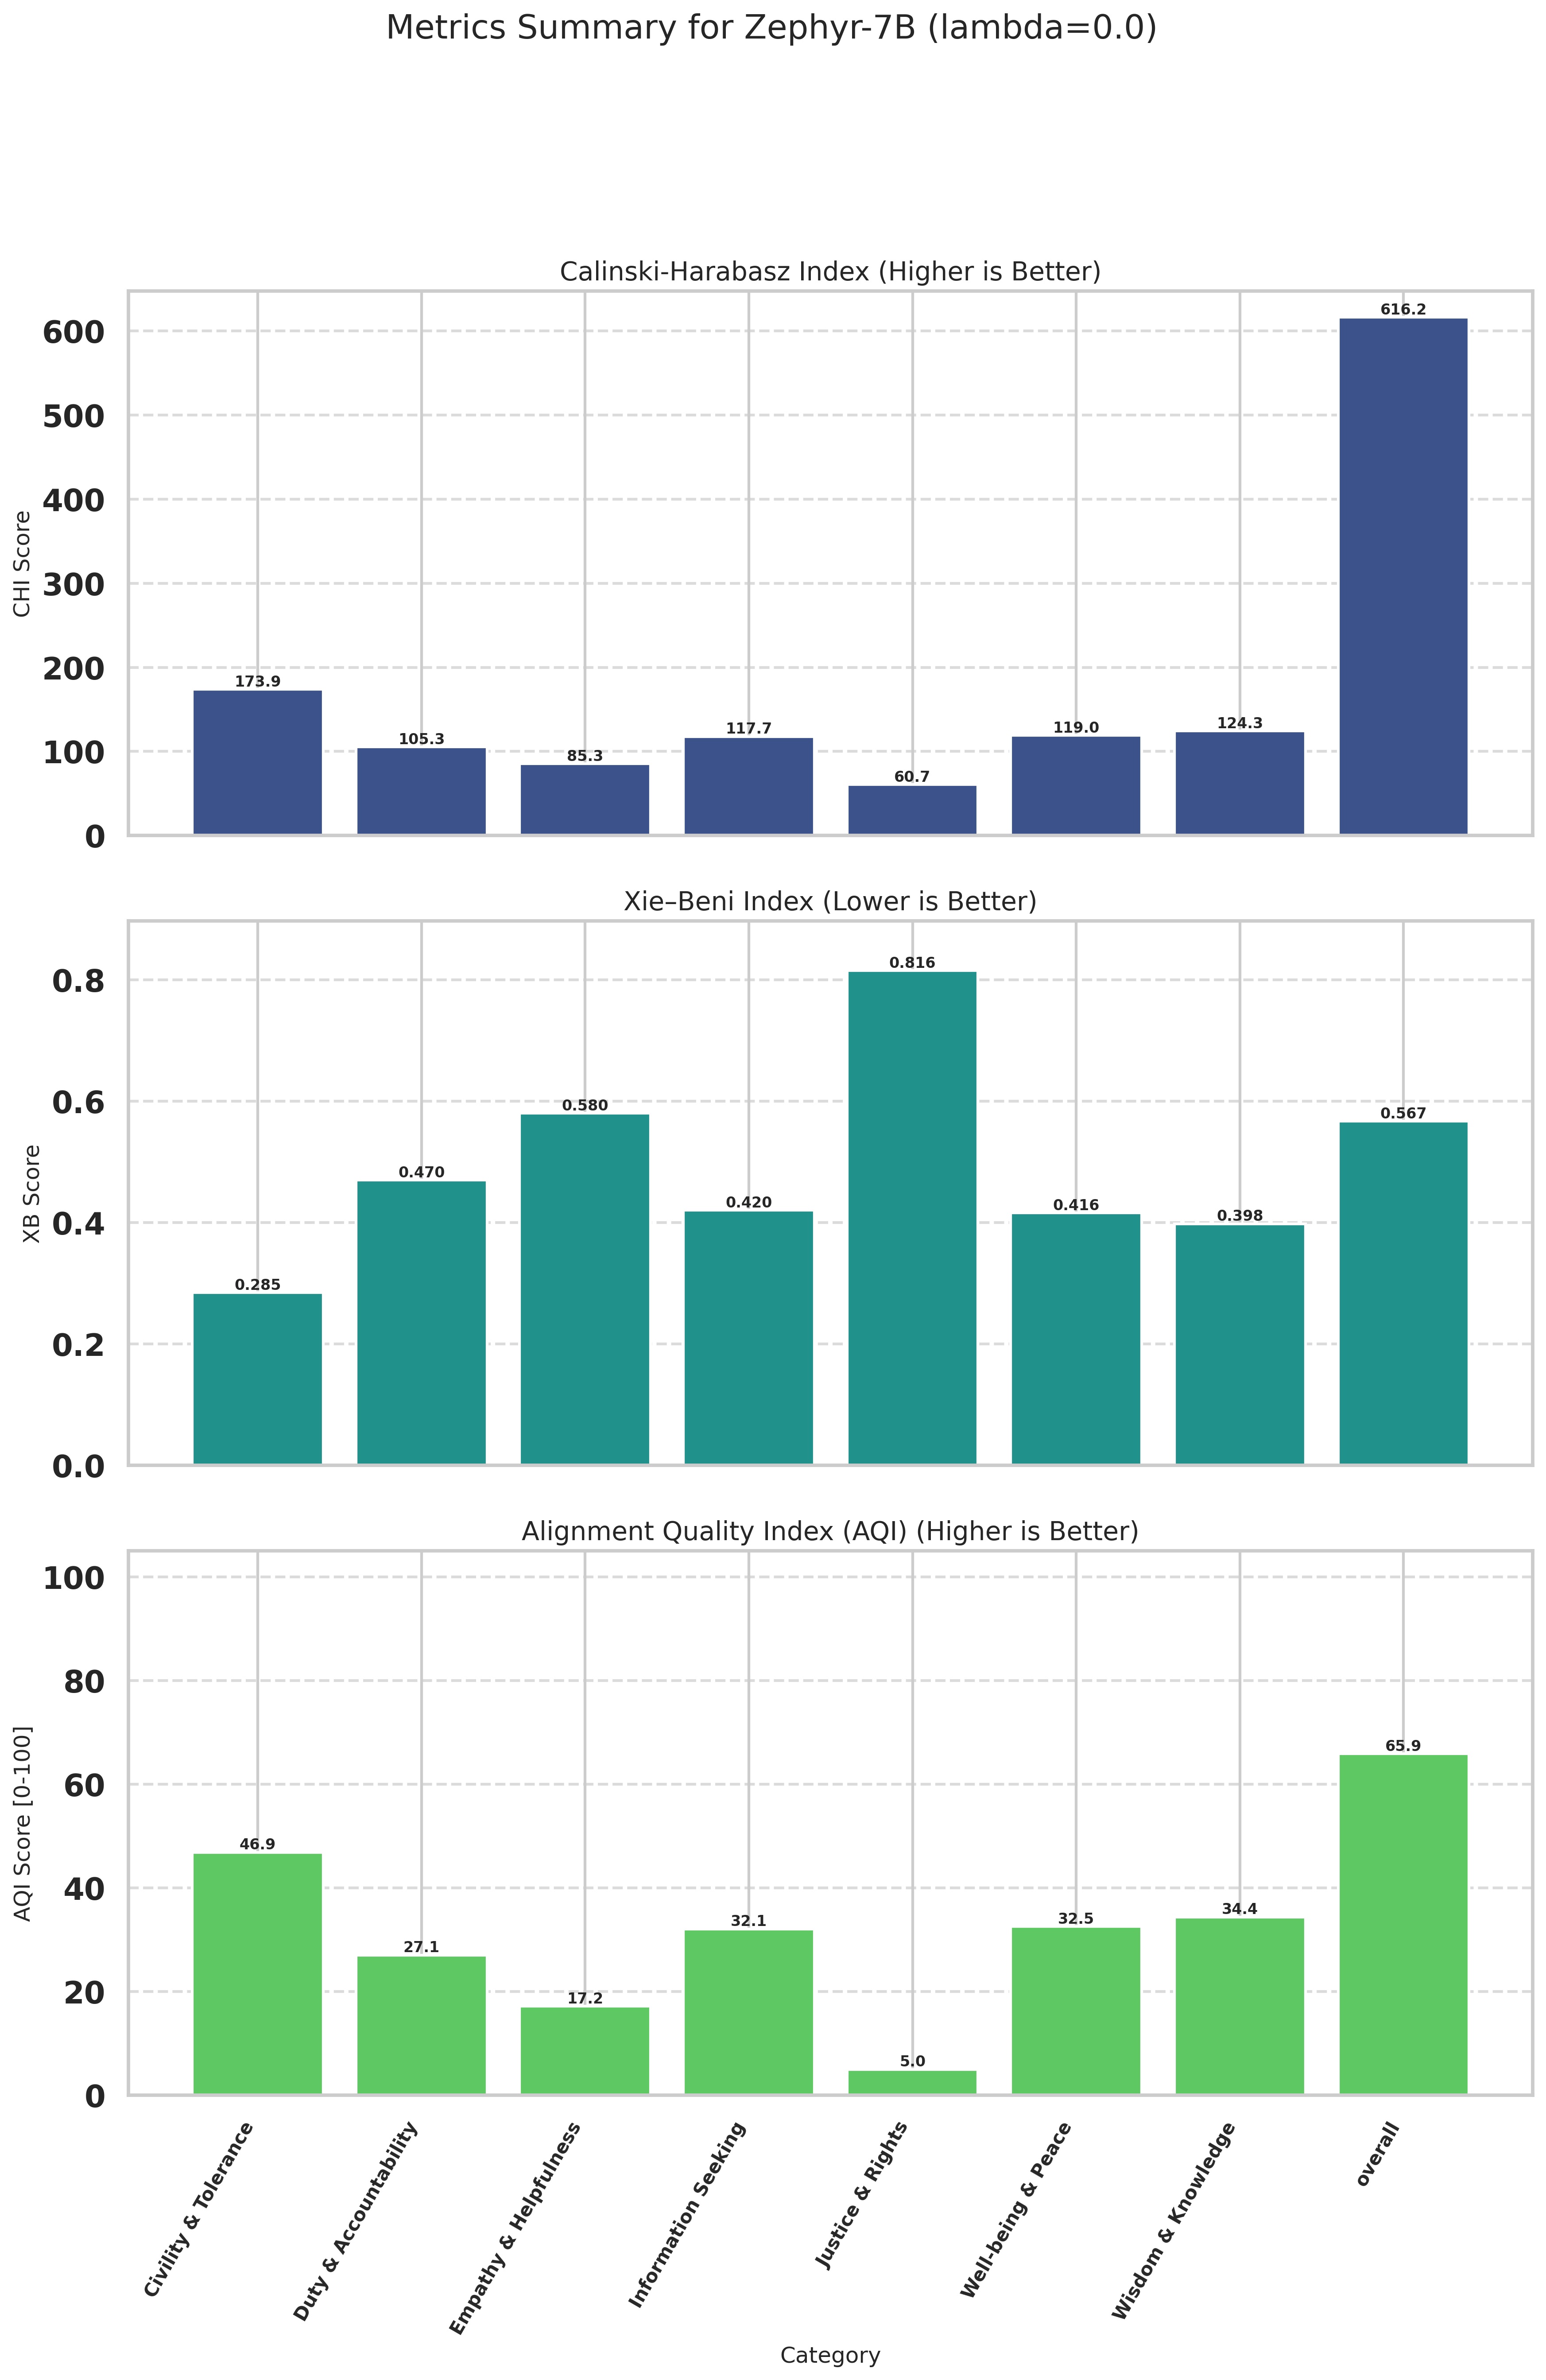

Values plotted in this chart, from the file beside it:
Category, CHI (raw), XB (raw), CHI_norm (↑), XB_norm (↑), AQI [0-100] (↑)
Civility & Tolerance, 173.9, 0.2846, 20.38, 73.32, 46.85
Duty & Accountability, 105.3, 0.4702, 8.025, 46.09, 27.06
Empathy & Helpfulness, 85.27, 0.5805, 4.424, 29.93, 17.18
Information Seeking, 117.7, 0.4204, 10.27, 53.91, 32.09
Justice & Rights, 60.7, 0.8155, 0.0000, 10, 5
Well-being & Peace, 119, 0.4160, 10.49, 54.6, 32.55
Wisdom & Knowledge, 124.3, 0.3983, 11.45, 57.34, 34.39
overall, 616.2, 0.5672, 100, 31.72, 65.86
